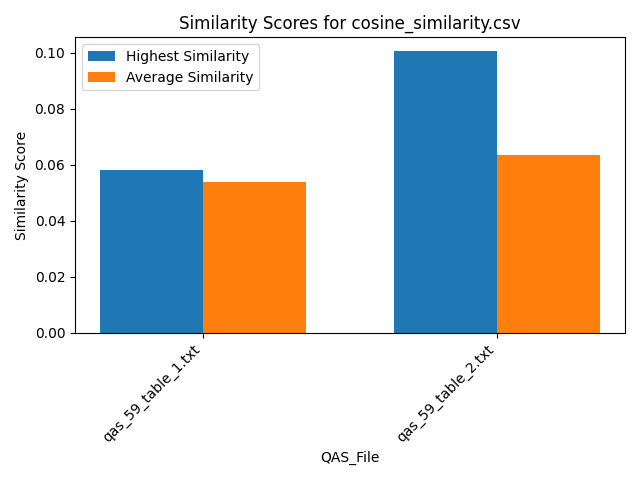

The data file committed next to this chart (first rows):
Similarity, QAS_File, Text_File
0.05581, qas_59_table_1.txt, section_2.txt
0.04512, qas_59_table_1.txt, section_6.txt
0.0583, qas_59_table_1.txt, section_5.txt
0.0571, qas_59_table_1.txt, section_1.txt
0.05183, qas_59_table_1.txt, section_4.txt
0.05428, qas_59_table_1.txt, section_3.txt
0.05602, qas_59_table_2.txt, section_2.txt
0.04588, qas_59_table_2.txt, section_6.txt
0.1005, qas_59_table_2.txt, section_5.txt
0.06119, qas_59_table_2.txt, section_1.txt
0.06496, qas_59_table_2.txt, section_4.txt
0.05299, qas_59_table_2.txt, section_3.txt
